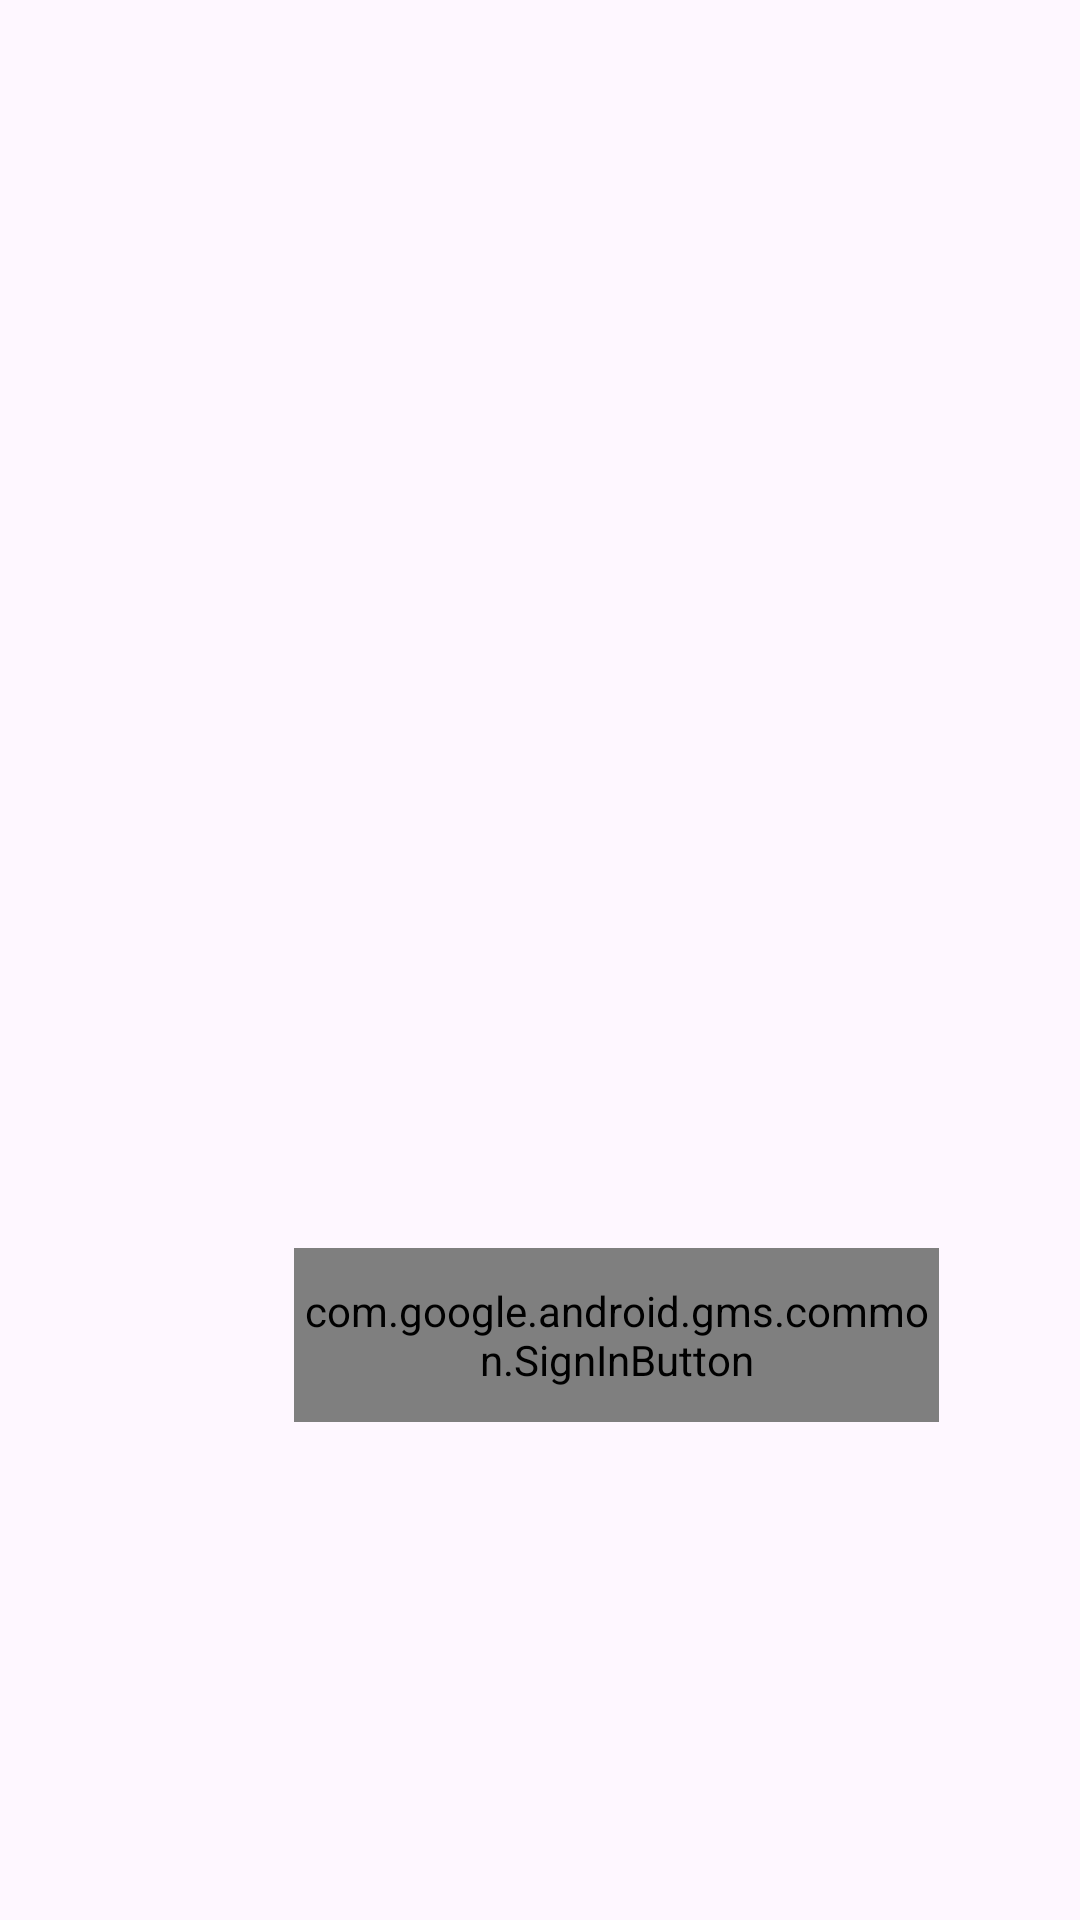

Write the Android layout XML for this screen, with the resource values it uses.
<!-- AndroidManifest.xml: application theme Theme.StudentSparks -->
<!-- res/layout/activity_login.xml -->
<?xml version="1.0" encoding="utf-8"?>
<androidx.constraintlayout.widget.ConstraintLayout
  xmlns:android="http://schemas.android.com/apk/res/android"
  xmlns:tools="http://schemas.android.com/tools"
  xmlns:app="http://schemas.android.com/apk/res-auto"
  android:layout_width="match_parent"
  android:layout_height="match_parent"
  tools:context=".Login">

  <com.google.android.gms.common.SignInButton
      android:id="@+id/sign_in_button"
      android:layout_width="215dp"
      android:layout_height="58dp"
      android:layout_marginStart="98dp"
      android:layout_marginTop="416dp"
      app:layout_constraintStart_toStartOf="parent"
      app:layout_constraintTop_toTopOf="parent" />

  <Button
      android:id="@+id/sign_out"
      android:layout_width="wrap_content"
      android:layout_height="wrap_content"
      android:layout_marginStart="160dp"
      android:layout_marginTop="179dp"
      android:text="@string/sign_out"
      app:layout_constraintStart_toStartOf="parent"
      app:layout_constraintTop_toBottomOf="@+id/sign_in_button" />


</androidx.constraintlayout.widget.ConstraintLayout>
<!-- resources referenced by this layout -->
<resources>
  <style name="Theme.StudentSparks" parent="Base.Theme.StudentSparks" />
  <style name="Base.Theme.StudentSparks" parent="Theme.Material3.DayNight.NoActionBar">
          
          
      </style>
</resources>
